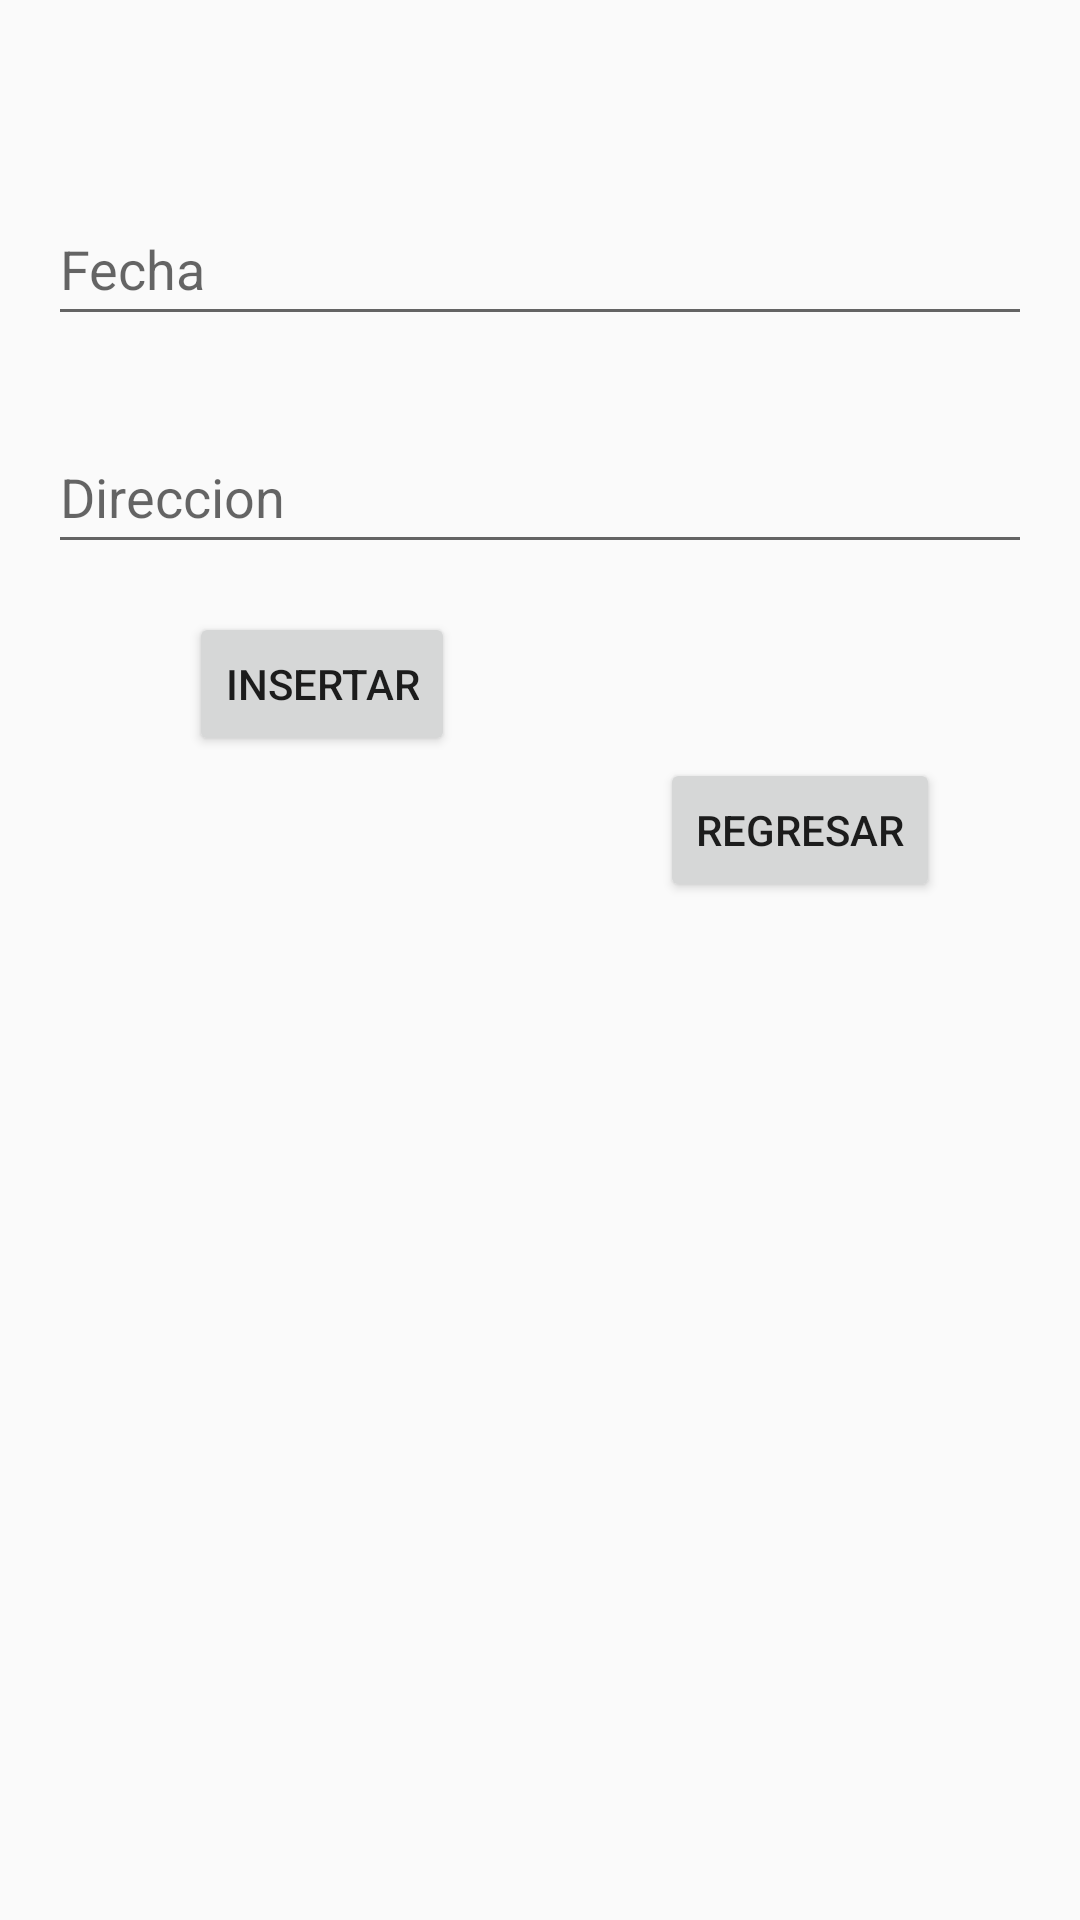

Android layout source for this screen:
<!-- AndroidManifest.xml: application theme Theme.API_CRUD_ANDROID -->
<!-- res/layout/insertarpedido.xml -->
<?xml version="1.0" encoding="utf-8"?>
<androidx.constraintlayout.widget.ConstraintLayout xmlns:android="http://schemas.android.com/apk/res/android"
    xmlns:app="http://schemas.android.com/apk/res-auto"
    xmlns:tools="http://schemas.android.com/tools"
    android:layout_width="match_parent"
    android:layout_height="match_parent"
    tools:layout_editor_absoluteX="-4dp"
    tools:layout_editor_absoluteY="-158dp">


    <EditText
        android:id="@+id/editTextDireccion"
        android:layout_width="0dp"
        android:layout_height="wrap_content"
        android:layout_marginStart="16dp"
        android:layout_marginTop="140dp"
        android:layout_marginEnd="16dp"
        android:hint="Direccion"
        android:inputType="text"
        android:minWidth="100dp"
        android:minHeight="48dp"
        app:layout_constraintEnd_toEndOf="parent"
        app:layout_constraintHorizontal_bias="1.0"
        app:layout_constraintStart_toStartOf="parent"
        app:layout_constraintTop_toTopOf="parent" />

    <EditText
        android:id="@+id/editTextFecha"
        android:layout_width="0dp"
        android:layout_height="wrap_content"
        android:layout_marginStart="16dp"
        android:layout_marginEnd="16dp"
        android:hint="Fecha"
        android:inputType="text"
        android:minWidth="100dp"
        android:minHeight="48dp"
        app:layout_constraintBottom_toBottomOf="parent"
        app:layout_constraintEnd_toEndOf="parent"
        app:layout_constraintHorizontal_bias="0.0"
        app:layout_constraintStart_toStartOf="parent"
        app:layout_constraintTop_toTopOf="parent"
        app:layout_constraintVertical_bias="0.108" />

    <Button
        android:id="@+id/buttonInsertar"
        android:layout_width="wrap_content"
        android:layout_height="wrap_content"
        android:layout_marginBottom="388dp"
        android:text="Insertar"
        app:layout_constraintBottom_toBottomOf="parent"
        app:layout_constraintEnd_toEndOf="parent"
        app:layout_constraintHorizontal_bias="0.232"
        app:layout_constraintStart_toStartOf="parent" />

    <Button
        android:id="@+id/buttonRegresar"
        android:layout_width="wrap_content"
        android:layout_height="wrap_content"
        android:layout_marginStart="220dp"
        android:text="Regresar"
        app:layout_constraintBottom_toBottomOf="parent"
        app:layout_constraintStart_toStartOf="parent"
        app:layout_constraintTop_toTopOf="parent"
        app:layout_constraintVertical_bias="0.427" />

</androidx.constraintlayout.widget.ConstraintLayout>
<!-- resources referenced by this layout -->
<resources>
  <style name="Theme.API_CRUD_ANDROID" parent="android:Theme.Material.Light.NoActionBar" />
</resources>
